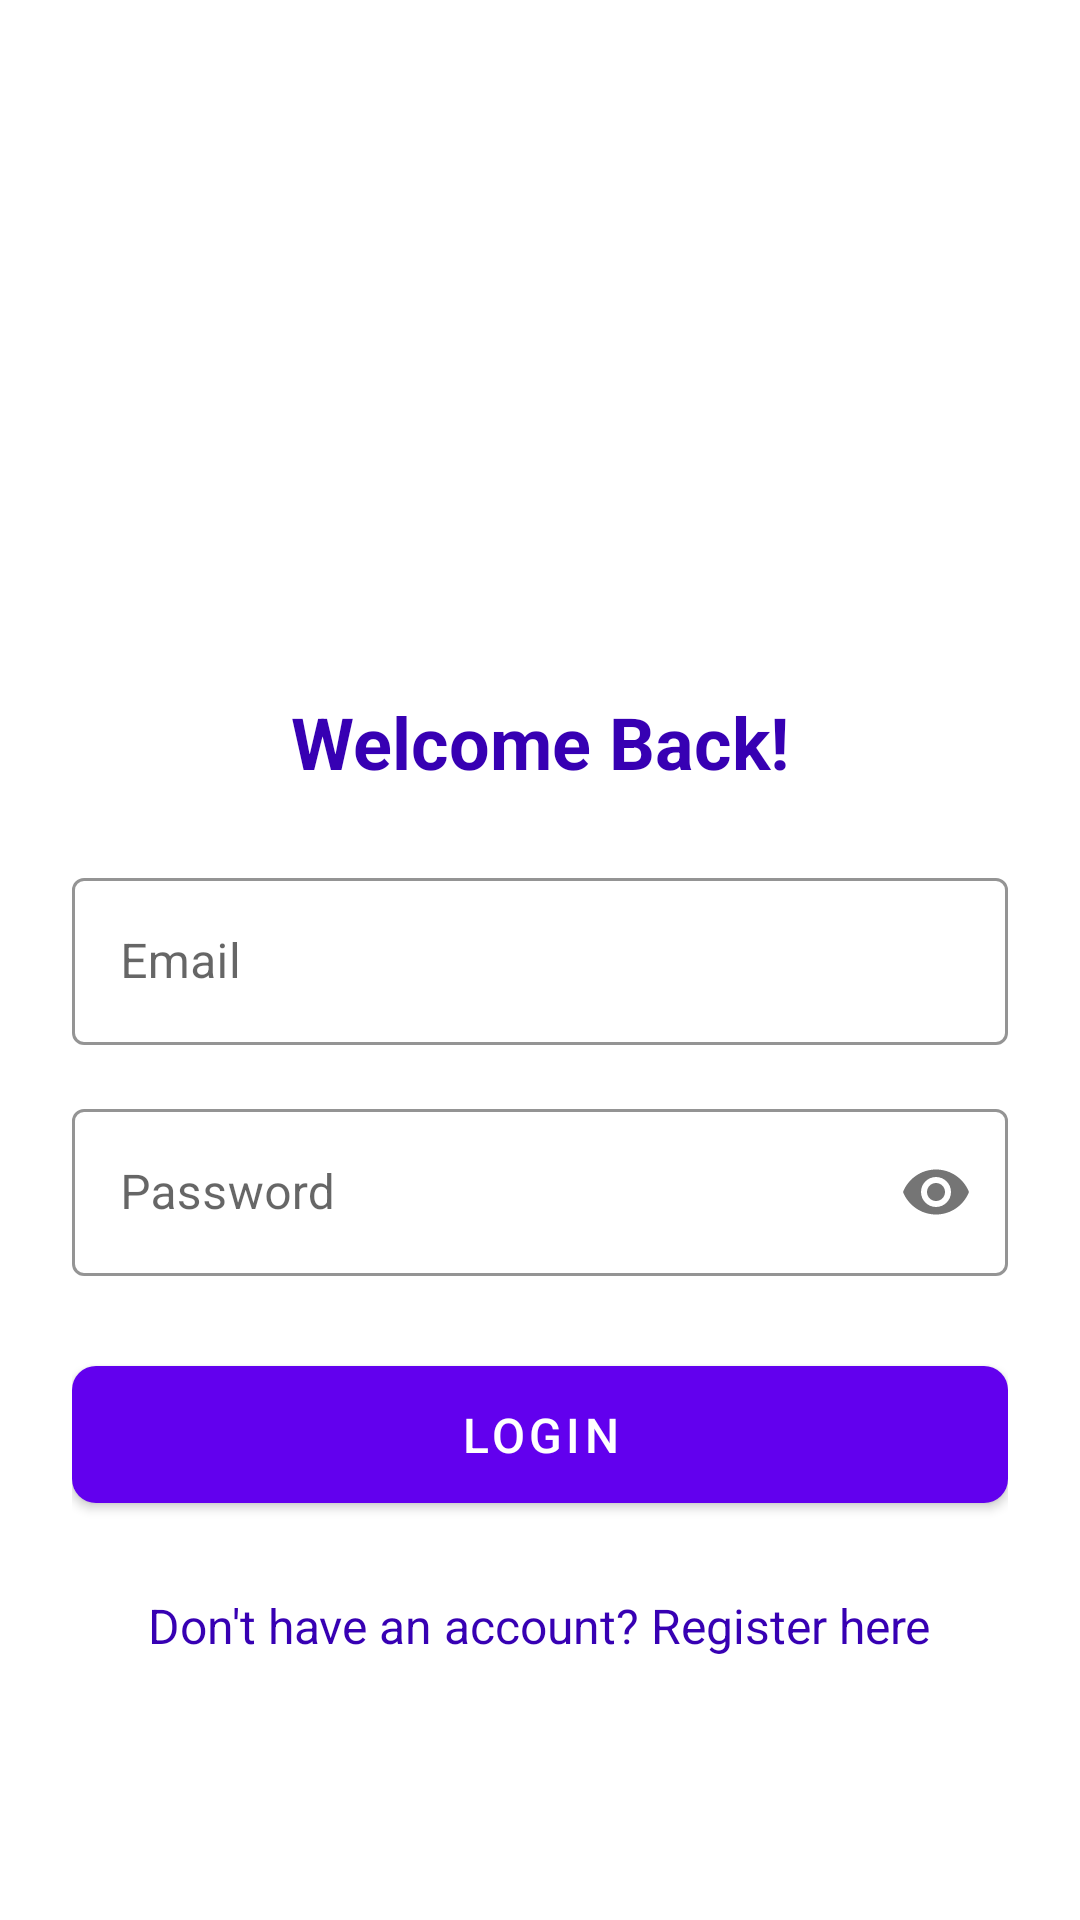

This screen was rendered from an Android layout file. Write that file and the resources it references.
<!-- AndroidManifest.xml: application theme Theme.FastFood -->
<!-- res/layout/activity_login.xml -->
<?xml version="1.0" encoding="utf-8"?>
<LinearLayout xmlns:android="http://schemas.android.com/apk/res/android"
    xmlns:app="http://schemas.android.com/apk/res-auto"
    android:layout_width="match_parent"
    android:layout_height="match_parent"
    android:orientation="vertical"
    android:padding="24dp"
    android:gravity="center"
    android:background="@android:color/white">

    <ImageView
        android:layout_width="120dp"
        android:layout_height="120dp"
        android:src="@mipmap/ic_launcher"
        android:layout_marginBottom="32dp"/>

    <TextView
        android:layout_width="wrap_content"
        android:layout_height="wrap_content"
        android:text="Welcome Back!"
        android:textSize="24sp"
        android:textStyle="bold"
        android:textColor="@color/purple_700"
        android:layout_marginBottom="24dp"/>

    <com.google.android.material.textfield.TextInputLayout
        android:id="@+id/emailLayout"
        android:layout_width="match_parent"
        android:layout_height="wrap_content"
        android:layout_marginBottom="16dp"
        app:boxStrokeColor="@color/purple_500"
        app:hintTextColor="@color/purple_500"
        style="@style/Widget.MaterialComponents.TextInputLayout.OutlinedBox">

        <com.google.android.material.textfield.TextInputEditText
            android:id="@+id/emailInput"
            android:layout_width="match_parent"
            android:layout_height="wrap_content"
            android:hint="Email"
            android:inputType="textEmailAddress"
            android:textColor="@android:color/black"/>
    </com.google.android.material.textfield.TextInputLayout>

    <com.google.android.material.textfield.TextInputLayout
        android:id="@+id/passwordLayout"
        android:layout_width="match_parent"
        android:layout_height="wrap_content"
        android:layout_marginBottom="24dp"
        app:boxStrokeColor="@color/purple_500"
        app:hintTextColor="@color/purple_500"
        app:passwordToggleEnabled="true"
        style="@style/Widget.MaterialComponents.TextInputLayout.OutlinedBox">

        <com.google.android.material.textfield.TextInputEditText
            android:id="@+id/passwordInput"
            android:layout_width="match_parent"
            android:layout_height="wrap_content"
            android:hint="Password"
            android:inputType="textPassword"
            android:textColor="@android:color/black"/>
    </com.google.android.material.textfield.TextInputLayout>

    <com.google.android.material.button.MaterialButton
        android:id="@+id/loginButton"
        android:layout_width="match_parent"
        android:layout_height="wrap_content"
        android:text="Login"
        android:padding="12dp"
        android:textSize="16sp"
        app:cornerRadius="8dp"
        android:textColor="@android:color/white"
        app:backgroundTint="@color/purple_500"/>

    <TextView
        android:id="@+id/registerLink"
        android:layout_width="wrap_content"
        android:layout_height="wrap_content"
        android:text="Don't have an account? Register here"
        android:textColor="@color/purple_700"
        android:textSize="16sp"
        android:layout_marginTop="16dp"
        android:padding="8dp"/>

</LinearLayout>
<!-- resources referenced by this layout -->
<resources>
  <style name="Theme.FastFood" parent="Theme.MaterialComponents.Light.NoActionBar">
          <item name="colorPrimary">@color/purple_500</item>
          <item name="colorPrimaryDark">@color/purple_700</item>
          <item name="colorAccent">@color/teal_200</item>
          <item name="android:windowBackground">@android:color/white</item>
          
          
          <item name="textInputStyle">@style/Widget.MaterialComponents.TextInputLayout.OutlinedBox</item>
          <item name="materialButtonStyle">@style/Widget.MaterialComponents.Button</item>
      </style>
  <!-- not gathered from this repository: default colours our renderer supplied (Android Studio template values) -->
  <color name="purple_500">#FF6200EE</color>
  <color name="purple_700">#FF3700B3</color>
  <color name="teal_200">#FF03DAC5</color>
</resources>
